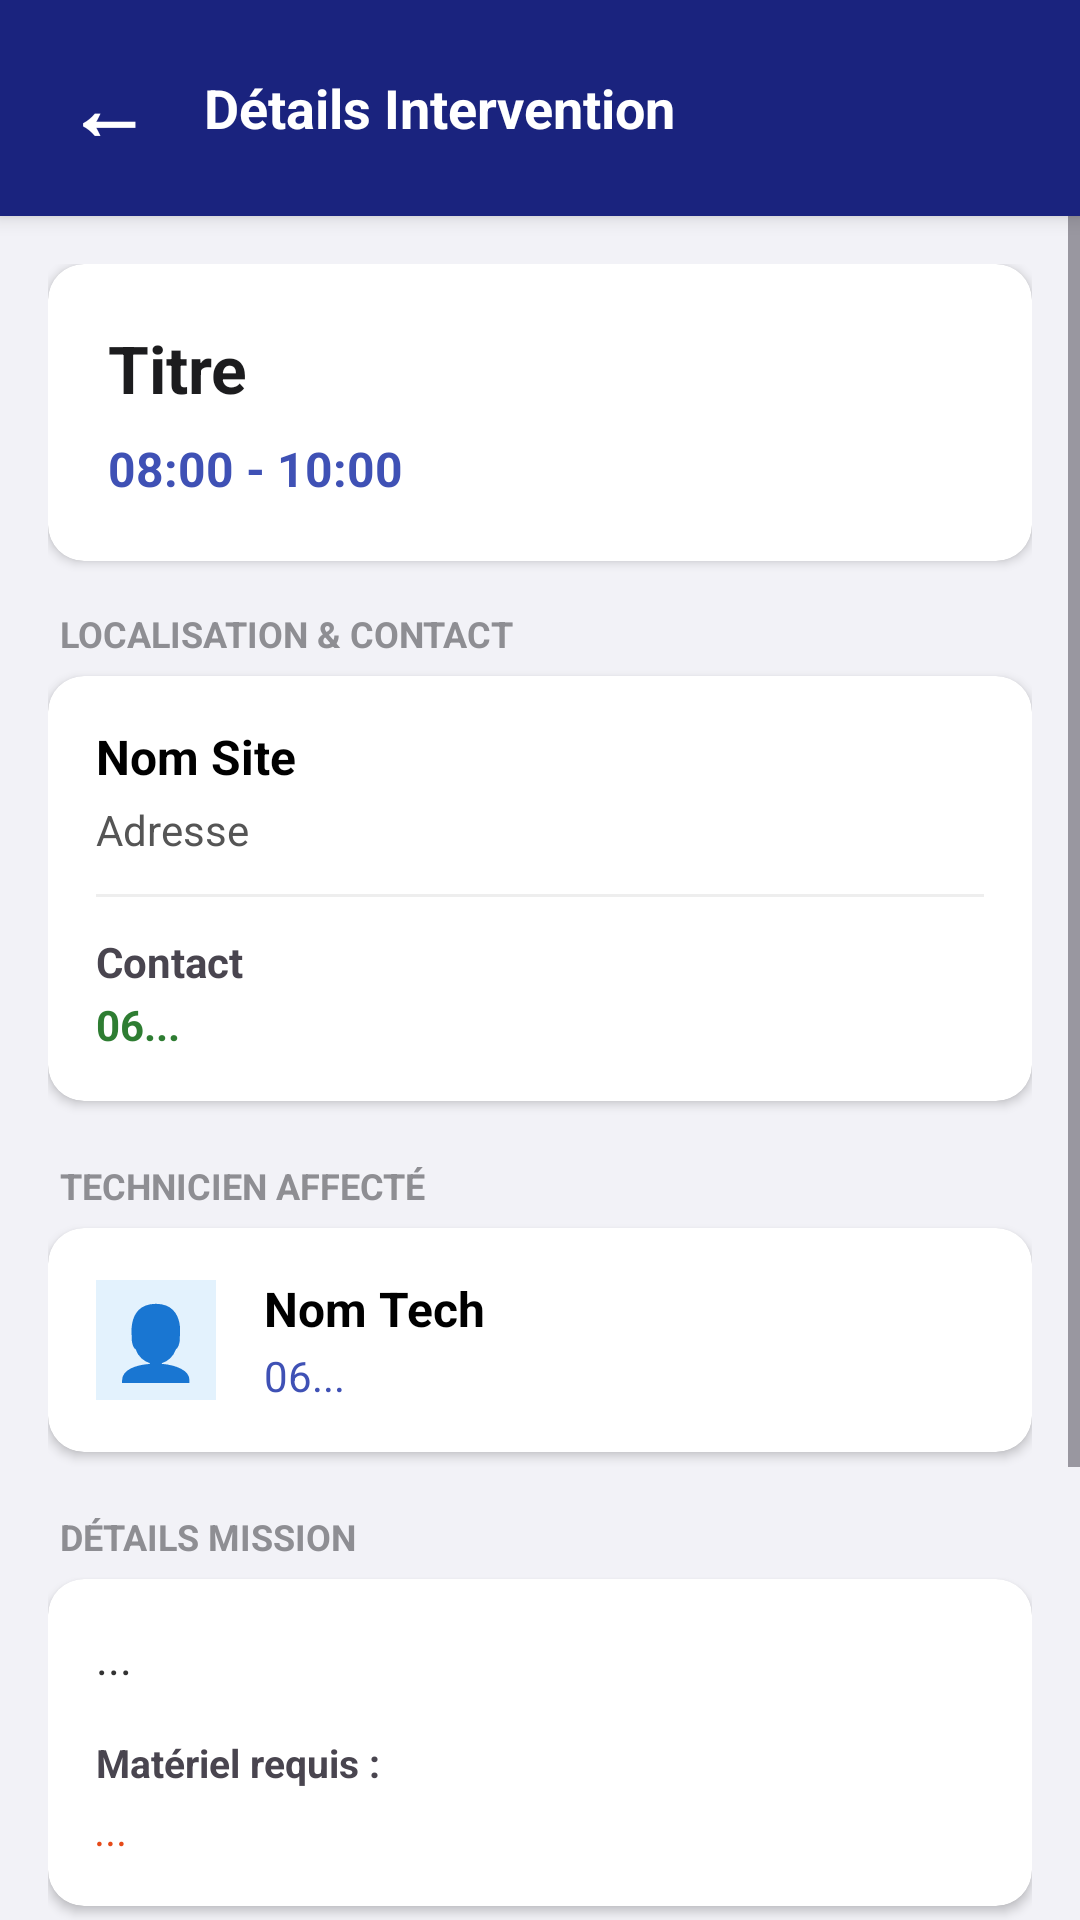

Produce the Android XML layout that renders to this screen, including the resource entries it uses.
<!-- AndroidManifest.xml: application theme Theme.SAE302_Application -->
<!-- res/layout/activity_detail.xml -->
<?xml version="1.0" encoding="utf-8"?>
<LinearLayout xmlns:android="http://schemas.android.com/apk/res/android"
    xmlns:app="http://schemas.android.com/apk/res-auto"
    android:layout_width="match_parent"
    android:layout_height="match_parent"
    android:orientation="vertical"
    android:background="#F2F2F7">

    <LinearLayout
        android:layout_width="match_parent"
        android:layout_height="wrap_content"
        android:background="#1A237E"
        android:padding="12dp"
        android:gravity="center_vertical"
        android:elevation="4dp">

        <Button
            android:id="@+id/btnBack"
            android:layout_width="48dp"
            android:layout_height="48dp"
            android:text="←"
            android:textSize="28sp"
            android:textColor="#FFFFFF"
            android:background="?android:attr/selectableItemBackgroundBorderless"
            android:textStyle="bold"
            android:gravity="center"
            android:padding="0dp"/>

        <TextView
            android:layout_width="wrap_content"
            android:layout_height="wrap_content"
            android:text="Détails Intervention"
            android:textColor="#FFFFFF"
            android:textSize="18sp"
            android:textStyle="bold"
            android:layout_marginStart="8dp"/>
    </LinearLayout>

    <ScrollView
        android:layout_width="match_parent"
        android:layout_height="match_parent">

        <LinearLayout
            android:layout_width="match_parent"
            android:layout_height="wrap_content"
            android:orientation="vertical"
            android:padding="16dp">

            <androidx.cardview.widget.CardView
                android:layout_width="match_parent"
                android:layout_height="wrap_content"
                android:layout_marginBottom="16dp"
                app:cardCornerRadius="12dp"
                app:cardElevation="2dp">

                <LinearLayout
                    android:layout_width="match_parent"
                    android:layout_height="wrap_content"
                    android:orientation="vertical"
                    android:padding="20dp">

                    <TextView
                        android:id="@+id/detailTitle"
                        android:layout_width="wrap_content"
                        android:layout_height="wrap_content"
                        android:text="Titre"
                        android:textSize="22sp"
                        android:textStyle="bold"
                        android:textColor="#1C1C1E"/>

                    <TextView
                        android:id="@+id/detailHeure"
                        android:layout_width="wrap_content"
                        android:layout_height="wrap_content"
                        android:layout_marginTop="8dp"
                        android:text="08:00 - 10:00"
                        android:textColor="#3F51B5"
                        android:textStyle="bold"
                        android:textSize="16sp"/>
                </LinearLayout>
            </androidx.cardview.widget.CardView>

            <TextView
                android:text="LOCALISATION &amp; CONTACT"
                android:layout_width="wrap_content"
                android:layout_height="wrap_content"
                android:textSize="12sp"
                android:textStyle="bold"
                android:textColor="#8E8E93"
                android:layout_marginBottom="6dp"
                android:layout_marginStart="4dp"/>

            <androidx.cardview.widget.CardView
                android:layout_width="match_parent"
                android:layout_height="wrap_content"
                android:layout_marginBottom="20dp"
                app:cardCornerRadius="12dp"
                app:cardElevation="2dp">

                <LinearLayout
                    android:layout_width="match_parent"
                    android:layout_height="wrap_content"
                    android:orientation="vertical"
                    android:padding="16dp">

                    <TextView android:id="@+id/siteNom" android:text="Nom Site" android:textStyle="bold" android:textSize="16sp" android:textColor="#000000" android:layout_width="wrap_content" android:layout_height="wrap_content"/>
                    <TextView android:id="@+id/siteAdresse" android:text="Adresse" android:textColor="#555555" android:layout_marginTop="4dp" android:layout_marginBottom="12dp" android:layout_width="wrap_content" android:layout_height="wrap_content"/>

                    <View android:layout_width="match_parent" android:layout_height="1dp" android:background="#EEEEEE" android:layout_marginBottom="12dp"/>

                    <TextView android:id="@+id/siteContact" android:text="Contact" android:textStyle="bold" android:layout_width="wrap_content" android:layout_height="wrap_content"/>
                    <TextView android:id="@+id/siteTel" android:text="06..." android:textColor="#2E7D32" android:textStyle="bold" android:layout_marginTop="2dp" android:layout_width="wrap_content" android:layout_height="wrap_content"/>
                </LinearLayout>
            </androidx.cardview.widget.CardView>

            <TextView android:text="TECHNICIEN AFFECTÉ" android:layout_width="wrap_content" android:layout_height="wrap_content" android:textSize="12sp" android:textStyle="bold" android:textColor="#8E8E93" android:layout_marginBottom="6dp" android:layout_marginStart="4dp"/>
            <androidx.cardview.widget.CardView
                android:layout_width="match_parent"
                android:layout_height="wrap_content"
                android:layout_marginBottom="20dp"
                app:cardCornerRadius="12dp"
                app:cardElevation="2dp">

                <LinearLayout
                    android:layout_width="match_parent"
                    android:layout_height="wrap_content"
                    android:orientation="horizontal"
                    android:gravity="center_vertical"
                    android:padding="16dp">

                    <TextView
                        android:layout_width="40dp"
                        android:layout_height="40dp"
                        android:text="👤"
                        android:textSize="24sp"
                        android:gravity="center"
                        android:background="#E3F2FD" />

                    <LinearLayout
                        android:layout_width="match_parent"
                        android:layout_height="wrap_content"
                        android:orientation="vertical"
                        android:layout_marginStart="16dp">
                        <TextView android:id="@+id/techNom" android:text="Nom Tech" android:textStyle="bold" android:textColor="#000000" android:textSize="16sp" android:layout_width="wrap_content" android:layout_height="wrap_content"/>
                        <TextView android:id="@+id/techTel" android:text="06..." android:textColor="#3F51B5" android:layout_marginTop="2dp" android:layout_width="wrap_content" android:layout_height="wrap_content"/>
                    </LinearLayout>
                </LinearLayout>
            </androidx.cardview.widget.CardView>

            <TextView android:text="DÉTAILS MISSION" android:layout_width="wrap_content" android:layout_height="wrap_content" android:textSize="12sp" android:textStyle="bold" android:textColor="#8E8E93" android:layout_marginBottom="6dp" android:layout_marginStart="4dp"/>
            <androidx.cardview.widget.CardView
                android:layout_width="match_parent"
                android:layout_height="wrap_content"
                android:layout_marginBottom="24dp"
                app:cardCornerRadius="12dp"
                app:cardElevation="2dp">

                <LinearLayout android:layout_width="match_parent" android:layout_height="wrap_content" android:orientation="vertical" android:padding="16dp">
                    <TextView android:id="@+id/detailDesc" android:text="..." android:textSize="15sp" android:textColor="#333333" android:layout_marginBottom="16dp" android:layout_width="wrap_content" android:layout_height="wrap_content"/>

                    <TextView android:text="Matériel requis :" android:textStyle="bold" android:textSize="13sp" android:layout_width="wrap_content" android:layout_height="wrap_content"/>
                    <TextView android:id="@+id/detailMat" android:text="..." android:textStyle="italic" android:textColor="#E64A19" android:layout_marginTop="4dp" android:layout_width="wrap_content" android:layout_height="wrap_content"/>
                </LinearLayout>
            </androidx.cardview.widget.CardView>

            <TextView android:text="METTRE À JOUR LE STATUT" android:layout_width="match_parent" android:layout_height="wrap_content" android:gravity="center" android:textSize="12sp" android:textStyle="bold" android:textColor="#8E8E93" android:layout_marginBottom="10dp"/>

            <Button android:id="@+id/btnStatusPlan" android:text="Marquer comme Planifiée" android:layout_width="match_parent" android:layout_height="wrap_content"/>
            <Button android:id="@+id/btnStatusEnc" android:text="Démarrer l'intervention" android:backgroundTint="#FF9800" android:layout_width="match_parent" android:layout_height="wrap_content"/>
            <Button android:id="@+id/btnStatusTerm" android:text="Valider la fin de chantier" android:backgroundTint="#4CAF50" android:layout_width="match_parent" android:layout_height="wrap_content"/>

        </LinearLayout>
    </ScrollView>
</LinearLayout>
<!-- resources referenced by this layout -->
<resources>
  <style name="Theme.SAE302_Application" parent="Base.Theme.SAE302_Application" />
  <style name="Base.Theme.SAE302_Application" parent="Theme.Material3.DayNight.NoActionBar">
          
          
      </style>
</resources>
